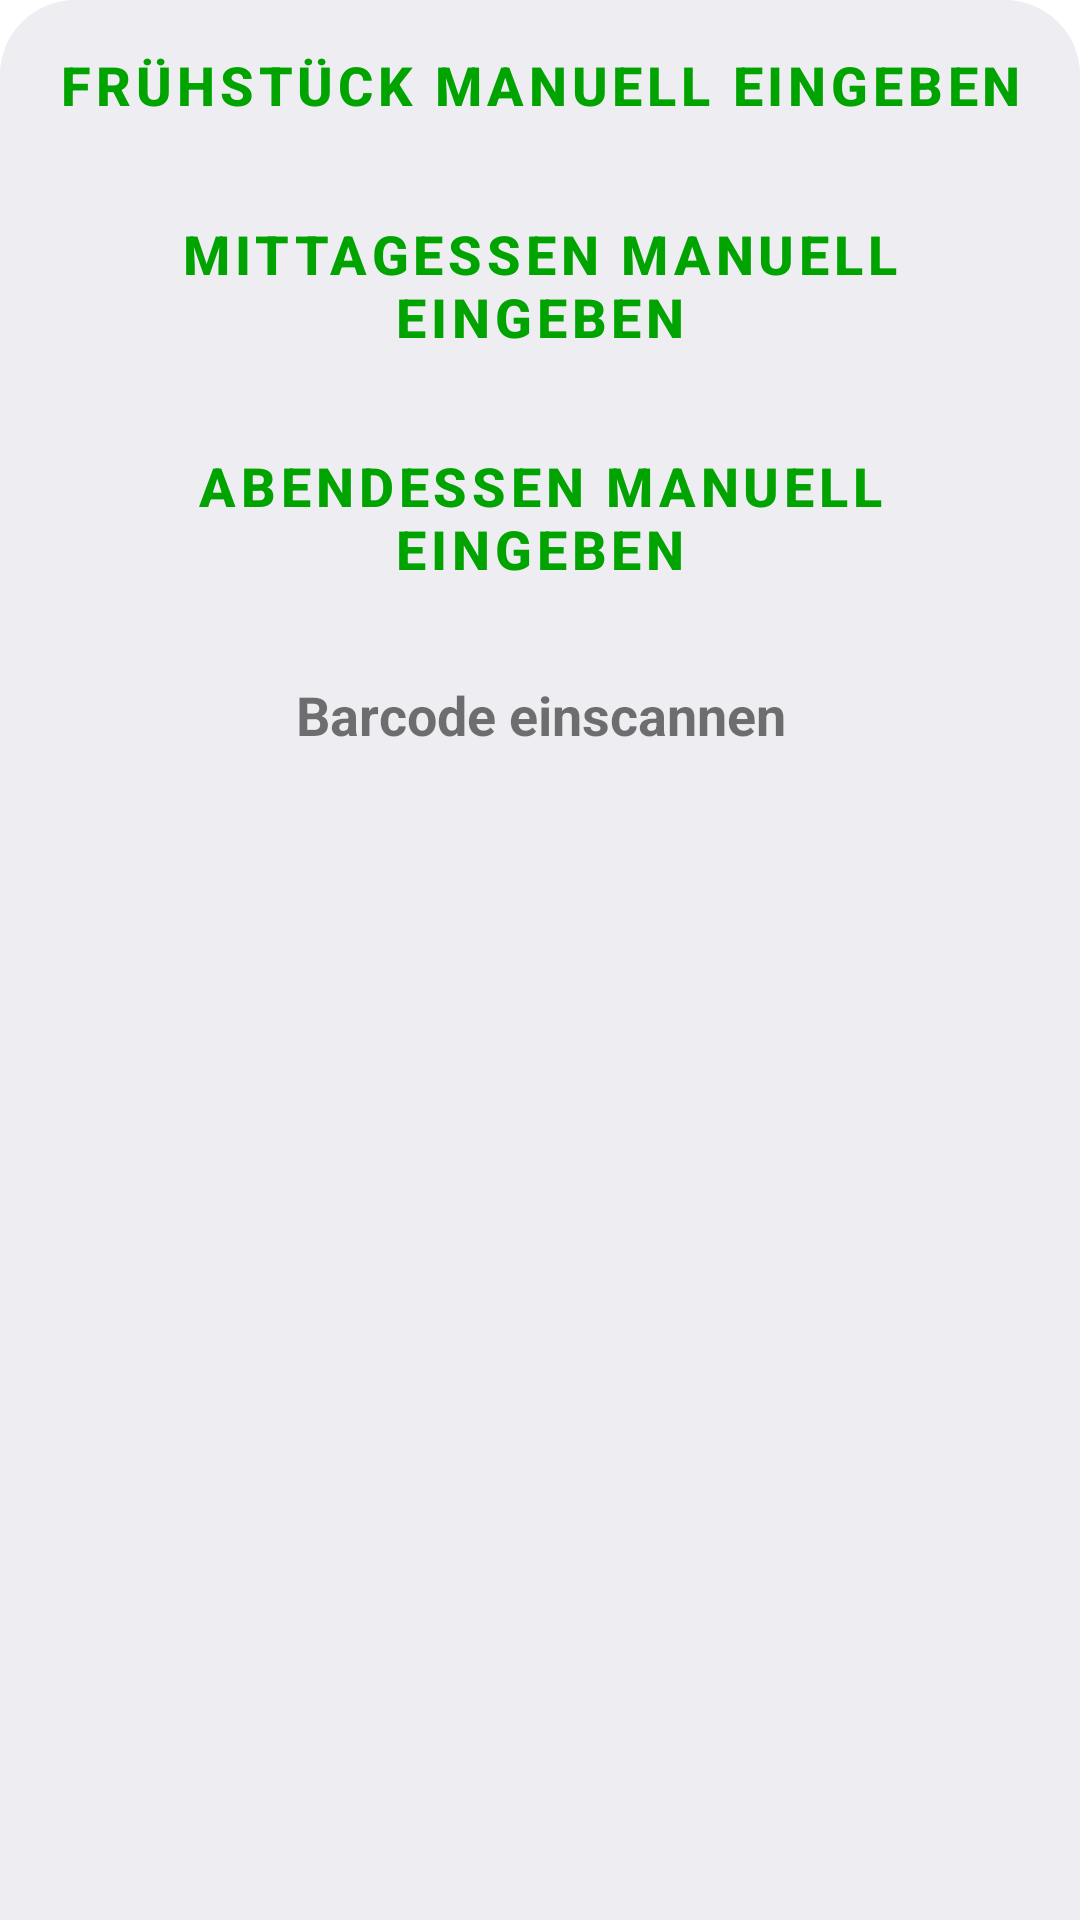

Android layout source for this screen:
<!-- AndroidManifest.xml: application theme NoActionBar -->
<!-- res/layout/fragment_add_quick_meal.xml -->
<?xml version="1.0" encoding="utf-8"?>
<LinearLayout
        xmlns:android="http://schemas.android.com/apk/res/android"
        xmlns:app="http://schemas.android.com/apk/res-auto"
        xmlns:tools="http://schemas.android.com/tools"
        android:id="@+id/bottom_sheet_container_quick"
        android:layout_width="match_parent"
        android:layout_height="wrap_content"
        android:background="@drawable/bottom_sheet_round_corner_background"
        tools:context=".ui.quickadd.AddQuickMealFragment"
        android:orientation="vertical">

    <ImageView
            android:layout_width="70dp"
            android:layout_height="wrap_content"
            android:src="@drawable/ic_remove_24"
            android:scaleType="centerCrop"
            android:layout_gravity="center"
            android:tint="@color/colorPrimary"/>

    <Button
            android:id="@+id/textView_bottomSheet_breakfast"
            android:layout_width="match_parent"
            android:layout_height="wrap_content"
            android:gravity="center"
            android:padding="@dimen/fragment_padding"
            android:textStyle="bold"
            android:textSize="18sp"
            style="@style/Widget.MaterialComponents.Button.TextButton"
            android:text="@string/title_breakfast_bottom_sheet_add_quick_meal"/>

    <Button
            android:id="@+id/textView_bottomSheet_lunch"
            android:layout_width="match_parent"
            android:layout_height="wrap_content"
            android:gravity="center"
            android:textStyle="bold"
            android:textSize="18sp"
            android:padding="@dimen/fragment_padding"
            style="@style/Widget.MaterialComponents.Button.TextButton"
            android:text="@string/title_lunch_bottom_sheet_add_quick_meal"/>

    <Button
            android:id="@+id/textView_bottomSheet_dinner"
            android:layout_width="match_parent"
            android:layout_height="wrap_content"
            android:gravity="center"
            android:textStyle="bold"
            android:textSize="18sp"
            android:padding="@dimen/fragment_padding"
            style="@style/Widget.MaterialComponents.Button.TextButton"
            android:text="@string/title_dinner_bottom_sheet_add_quick_meal"/>

    <TextView
            android:id="@+id/textView_bottomSheet_barCode"
            android:layout_width="match_parent"
            android:layout_height="wrap_content"
            android:gravity="center"
            android:padding="15dp"
            android:textSize="18sp"
            android:textStyle="bold"
            android:text="@string/title_scan_barcode_bottom_sheet_add_quick_meal"/>

</LinearLayout>
<!-- resources referenced by this layout -->
<resources>
  <color name="colorPrimary">#00a300</color>
  <dimen name="fragment_padding">16dp</dimen>
  <!-- drawable bottom_sheet_round_corner_background (drawable) -->
  <?xml version="1.0" encoding="utf-8"?>
  <shape xmlns:android="http://schemas.android.com/apk/res/android">
      <solid android:color="@color/color_white"/>
      <corners android:topLeftRadius="25dp" android:topRightRadius="25dp"/>
  </shape>
  <string name="title_breakfast_bottom_sheet_add_quick_meal">Frühstück manuell eingeben</string>
  <string name="title_dinner_bottom_sheet_add_quick_meal">Abendessen manuell eingeben</string>
  <string name="title_lunch_bottom_sheet_add_quick_meal">Mittagessen manuell eingeben</string>
  <string name="title_scan_barcode_bottom_sheet_add_quick_meal">Barcode einscannen</string>
  <style name="NoActionBar" parent="Theme.MaterialComponents.Light">
          <item name="windowActionBar">false</item>
          <item name="windowNoTitle">true</item>
          <item name="colorPrimary">@color/colorPrimary</item>
          <item name="colorPrimaryDark">@color/colorPrimaryDark</item>
          <item name="colorAccent">@color/colorAccent</item>
      </style>
  <color name="color_white">#ededf2</color>
  <color name="colorPrimaryDark">#009100</color>
  <color name="colorAccent">#42b4b5</color>
</resources>
